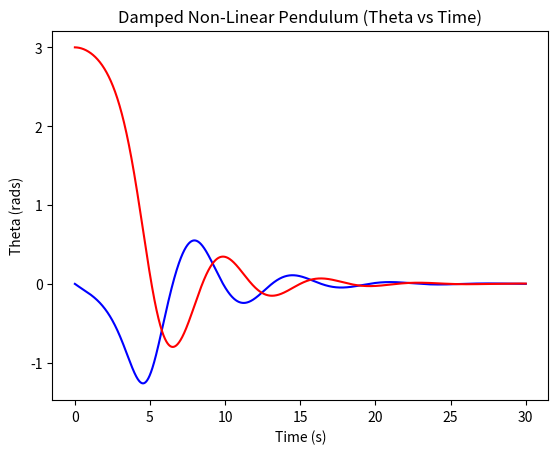

This chart was generated by the following Python code:
# -*- coding: utf-8 -*-
"""
Created on Sun Oct 15 12:34:37 2023

[redacted]
"""
'''Exercise 4: Dampening the Non-Linear Pendulum'''
import numpy as np
import matplotlib.pyplot as plt

g = 9.8 #m/s
L = 9.8 #m
k = 0.5
A = 0.0

phi = 2/3
theta = 3.0
omega = 0.0

t = 0.0
dt = 0.01

def f(theta, omega, t): #-k*omega is the dampening term
    return (-g/L)*np.sin(theta) - k*omega + A*np.cos(phi*t)
#print(f(1,2,3))

'''Runge-Kutta Algorithm'''

nsteps_list = []
nsteps = 0
theta_list = []
omega_list = []
t_list = []

for i in range(3000):
    
    k1a = dt * omega
    k1b = dt * f(theta, omega, t)
    
    k2a = dt * (omega + k1b/2)
    k2b = dt * f(theta + k1a/2, omega + k1b/2, t + dt/2)
    
    k3a = dt * (omega + k2b/2)
    k3b = dt * f(theta + k2a/2, omega + k2b/2, t + dt/2)
    
    k4a = dt * (omega + k3b)
    k4b = dt * f(theta + k3a, omega + k3b, t + dt)
    
    theta = theta + (k1a + 2*k2a + 2*k3a + k4a) / 6
    omega = omega + (k1b + 2*k2b + 2*k3b + k4b) / 6
    
    t = t + dt
    t_list.append(t)
    
    theta_list.append(theta)
    omega_list.append(omega)
    
    nsteps += 1
    nsteps_list.append(nsteps)

plt.plot(t_list, omega_list, '-b')
plt.title("Damped Non-Linear Pendulum (Omega vs Time)") 
plt.xlabel("Time (s)")
plt.ylabel("Omega (rads)")
plt.grid()
#plt.savefig('C:/Users/<user> Kirby/OneDrive/Desktop/Computational Lab/Lab 2/Lab 2 Figures/DampedNonLin__Theta.pdf')
plt.show()

plt.plot(t_list, theta_list, '-r')
plt.title("Damped Non-Linear Pendulum (Theta vs Time)")
plt.xlabel("Time (s)")
plt.ylabel("Theta (rads)")
plt.grid()
#plt.savefig('C:/Users/<user> Kirby/OneDrive/Desktop/Computational Lab/Lab 2/Lab 2 Figures/DampedNonLin__Omega.pdf')
plt.show()
